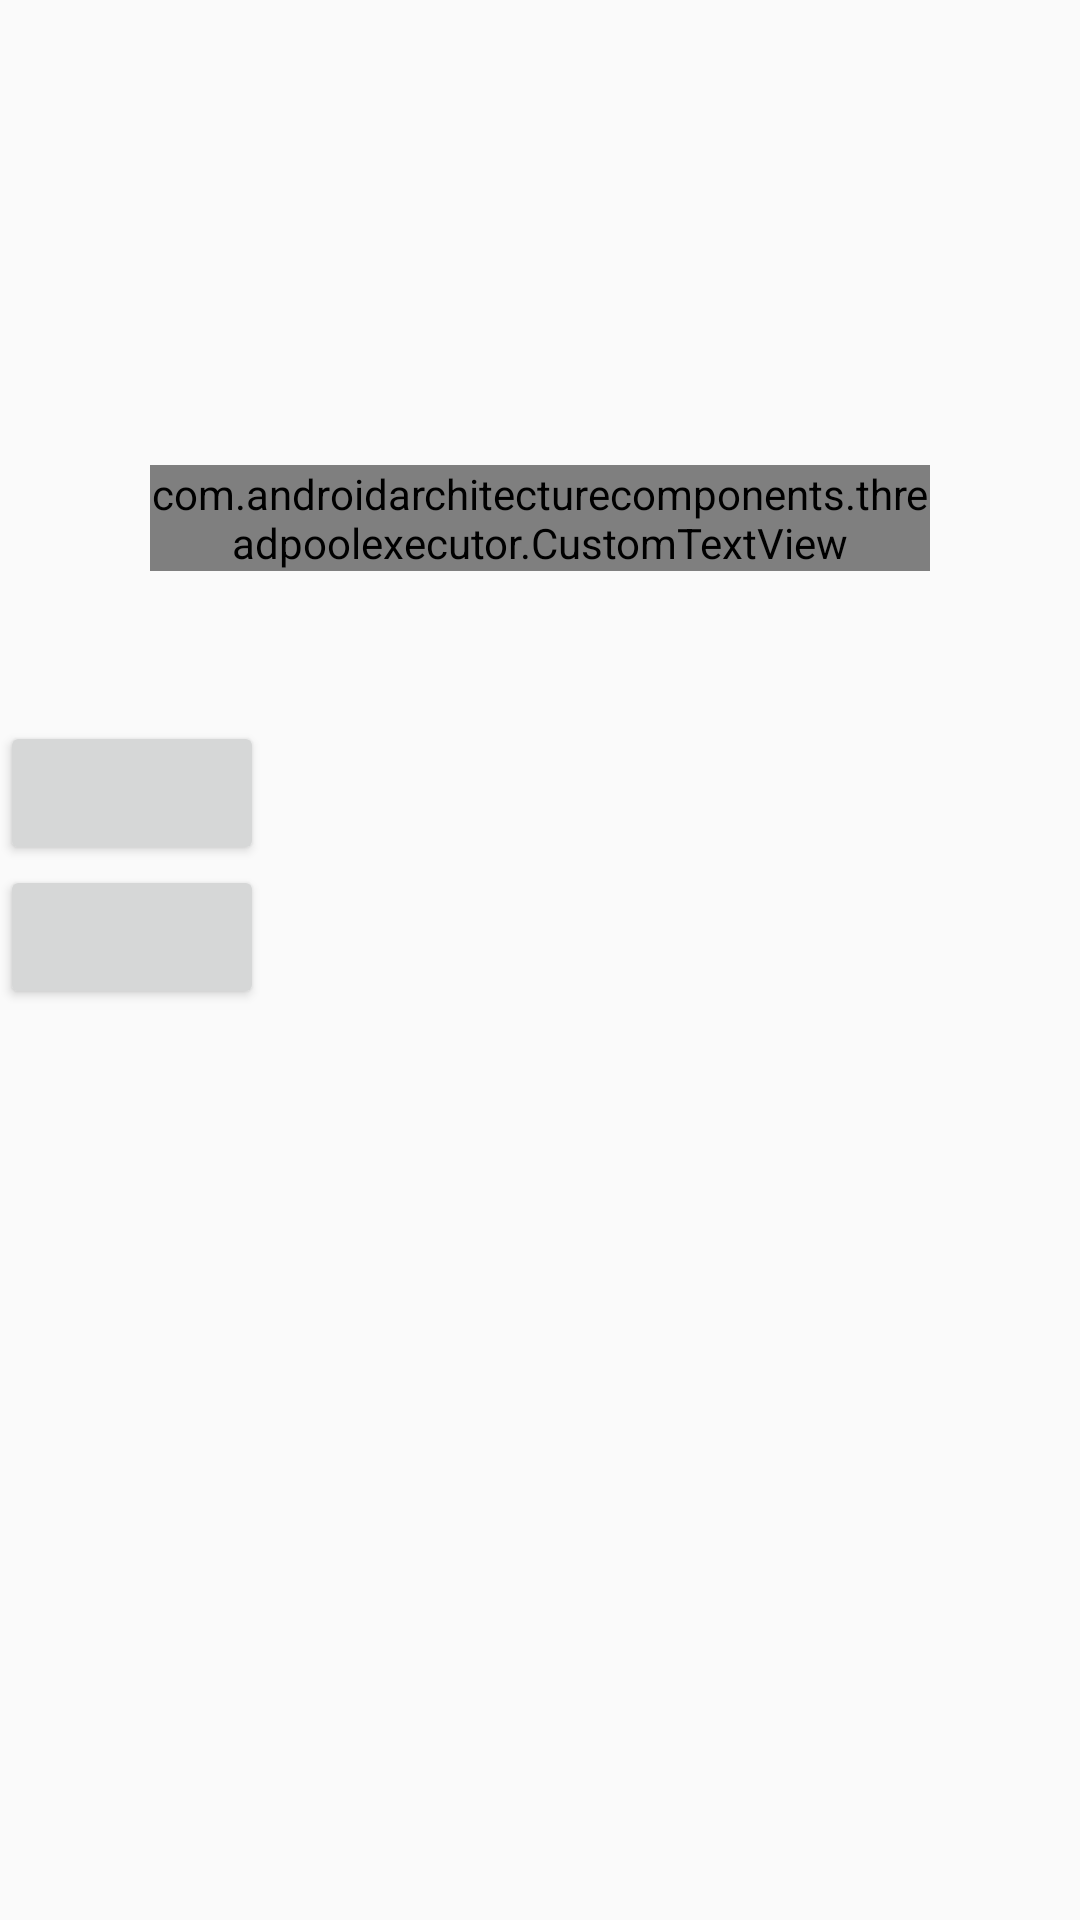

Write the Android layout XML for this screen, with the resource values it uses.
<!-- AndroidManifest.xml: application theme AppTheme -->
<!-- res/layout/activity_a.xml -->
<?xml version="1.0" encoding="utf-8"?>
<LinearLayout xmlns:android="http://schemas.android.com/apk/res/android"
    xmlns:app="http://schemas.android.com/apk/res-auto"
    android:layout_width="match_parent"
    android:layout_height="match_parent"
    android:orientation="vertical">


    <ImageView
        android:id="@+id/iv"
        android:layout_width="100dp"
        android:layout_height="100dp"
        android:layout_marginTop="5dp"
        android:background="@drawable/ic_delete_black_24dp" />

    <com.androidarchitecturecomponents.threadpoolexecutor.CustomTextView
        android:id="@+id/tvAllOrders"
        android:layout_width="wrap_content"
        android:layout_height="wrap_content"
        android:layout_margin="50dp"
        android:text="asdfdsfdsfsdfdf"
        app:drawableStartCompat="@drawable/ic_delete_black_24dp" />

    <Button
        android:id="@+id/new1"
        android:layout_width="wrap_content"
        android:layout_height="wrap_content" />

    <Button
        android:id="@+id/new2"
        android:layout_width="wrap_content"
        android:layout_height="wrap_content" />


    <FrameLayout
        android:id="@+id/flContainer"
        android:layout_width="match_parent"
        android:layout_height="match_parent">

    </FrameLayout>


</LinearLayout>
<!-- resources referenced by this layout -->
<resources>
  <style name="AppTheme" parent="Theme.AppCompat.Light.NoActionBar">
          
          <item name="colorPrimary">@color/colorPrimary</item>
          <item name="colorPrimaryDark">@color/colorPrimaryDark</item>
          <item name="colorAccent">@color/colorAccent</item>
          <item name="android:windowContentTransitions">true</item>
      </style>
  <!-- not gathered from this repository: default colours our renderer supplied (Android Studio template values) -->
  <color name="colorPrimary">#FF6200EE</color>
  <color name="colorPrimaryDark">#FF3700B3</color>
  <color name="colorAccent">#FF03DAC5</color>
</resources>
